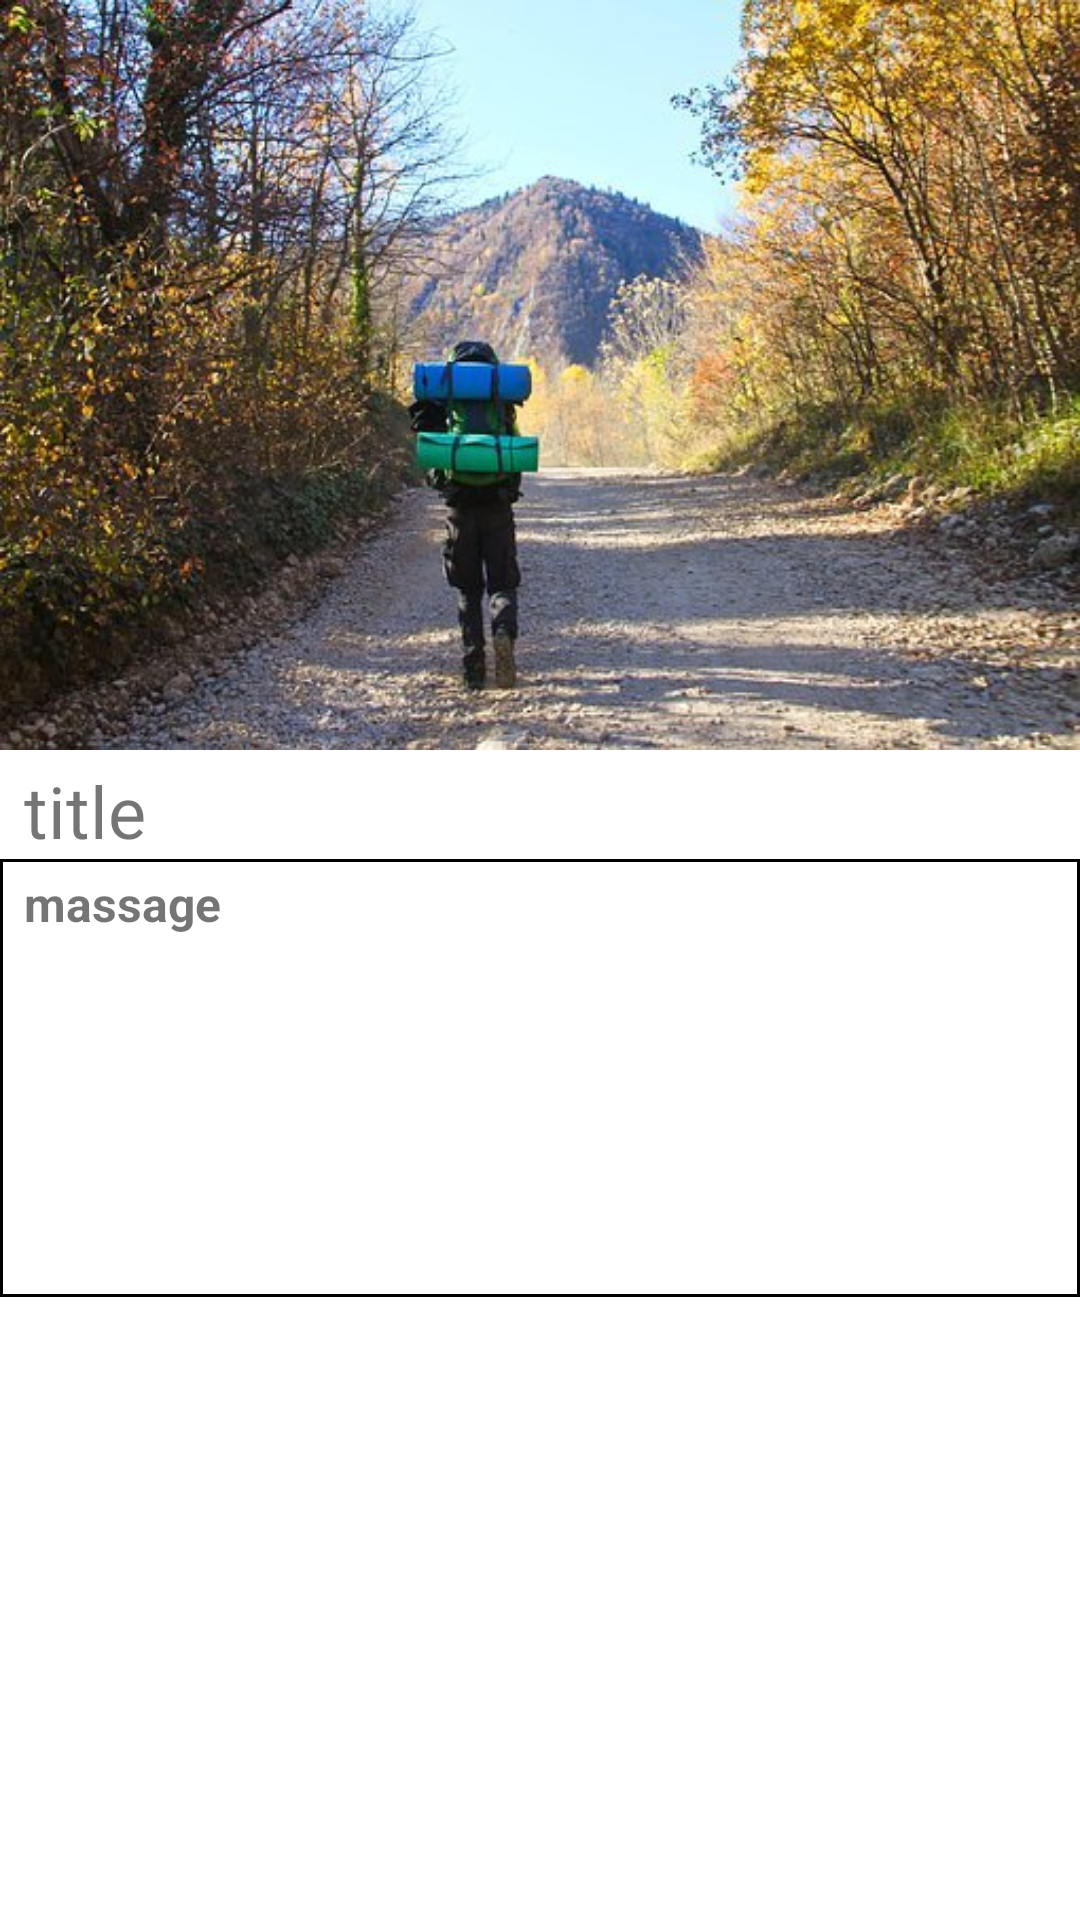

Layout XML and referenced resources for this Android screen:
<!-- AndroidManifest.xml: application theme Theme.LetsGoCamping -->
<!-- res/layout/activity_on_click.xml -->
<?xml version="1.0" encoding="utf-8"?>
<RelativeLayout xmlns:android="http://schemas.android.com/apk/res/android"
    xmlns:app="http://schemas.android.com/apk/res-auto"
    xmlns:tools="http://schemas.android.com/tools"
    android:layout_width="match_parent"
    android:layout_height="match_parent"
    tools:context=".OnClickActivity">

    <ImageView
        android:id="@+id/iv_item_age"
        android:layout_width="match_parent"
        android:layout_height="250dp"
        android:background="@drawable/tkwls"/>
    <TextView
        android:id="@+id/tv_item_title"
        android:layout_width="match_parent"
        android:layout_height="wrap_content"
        android:text="title"
        android:textSize="24sp"
        android:layout_below="@id/iv_item_age"
        android:paddingLeft="8dp"
        android:layout_marginTop="4dp"/>
    <TextView
        android:id="@+id/tv_item_massage"
        android:layout_width="match_parent"
        android:layout_height="146dp"
        android:text="massage"
        android:textSize="16dp"
        android:layout_below="@id/tv_item_title"
        android:background="@drawable/bg_text"
        android:paddingLeft="8dp"
        android:paddingTop="4dp"
        android:textStyle="bold"/>


</RelativeLayout>
<!-- resources referenced by this layout -->
<resources>
  <!-- drawable bg_text (drawable) -->
  <?xml version="1.0" encoding="utf-8"?>
  <shape xmlns:android="http://schemas.android.com/apk/res/android"
      android:shape="rectangle">
      <stroke android:width="1dp" android:color="#000000"/>
  
  </shape>
  <!-- drawable tkwls: jpg bitmap (drawable, 75484 bytes) -->
  <style name="Theme.LetsGoCamping" parent="Theme.MaterialComponents.DayNight.NoActionBar">
          
          <item name="colorPrimary">@color/purple_500</item>
          <item name="colorPrimaryVariant">@color/purple_700</item>
          <item name="colorOnPrimary">@color/white</item>
          
          <item name="colorSecondary">@color/teal_200</item>
          <item name="colorSecondaryVariant">@color/teal_700</item>
          <item name="colorOnSecondary">@color/black</item>
          
          <item name="android:statusBarColor" tools:targetApi="l">?attr/colorPrimaryVariant</item>
          
      </style>
  <!-- not gathered from this repository: default colours our renderer supplied (Android Studio template values) -->
  <color name="purple_500">#FF6200EE</color>
  <color name="purple_700">#FF3700B3</color>
  <color name="teal_200">#FF03DAC5</color>
  <color name="teal_700">#FF018786</color>
  <color name="black">#FF000000</color>
  <color name="white">#FFFFFFFF</color>
</resources>
